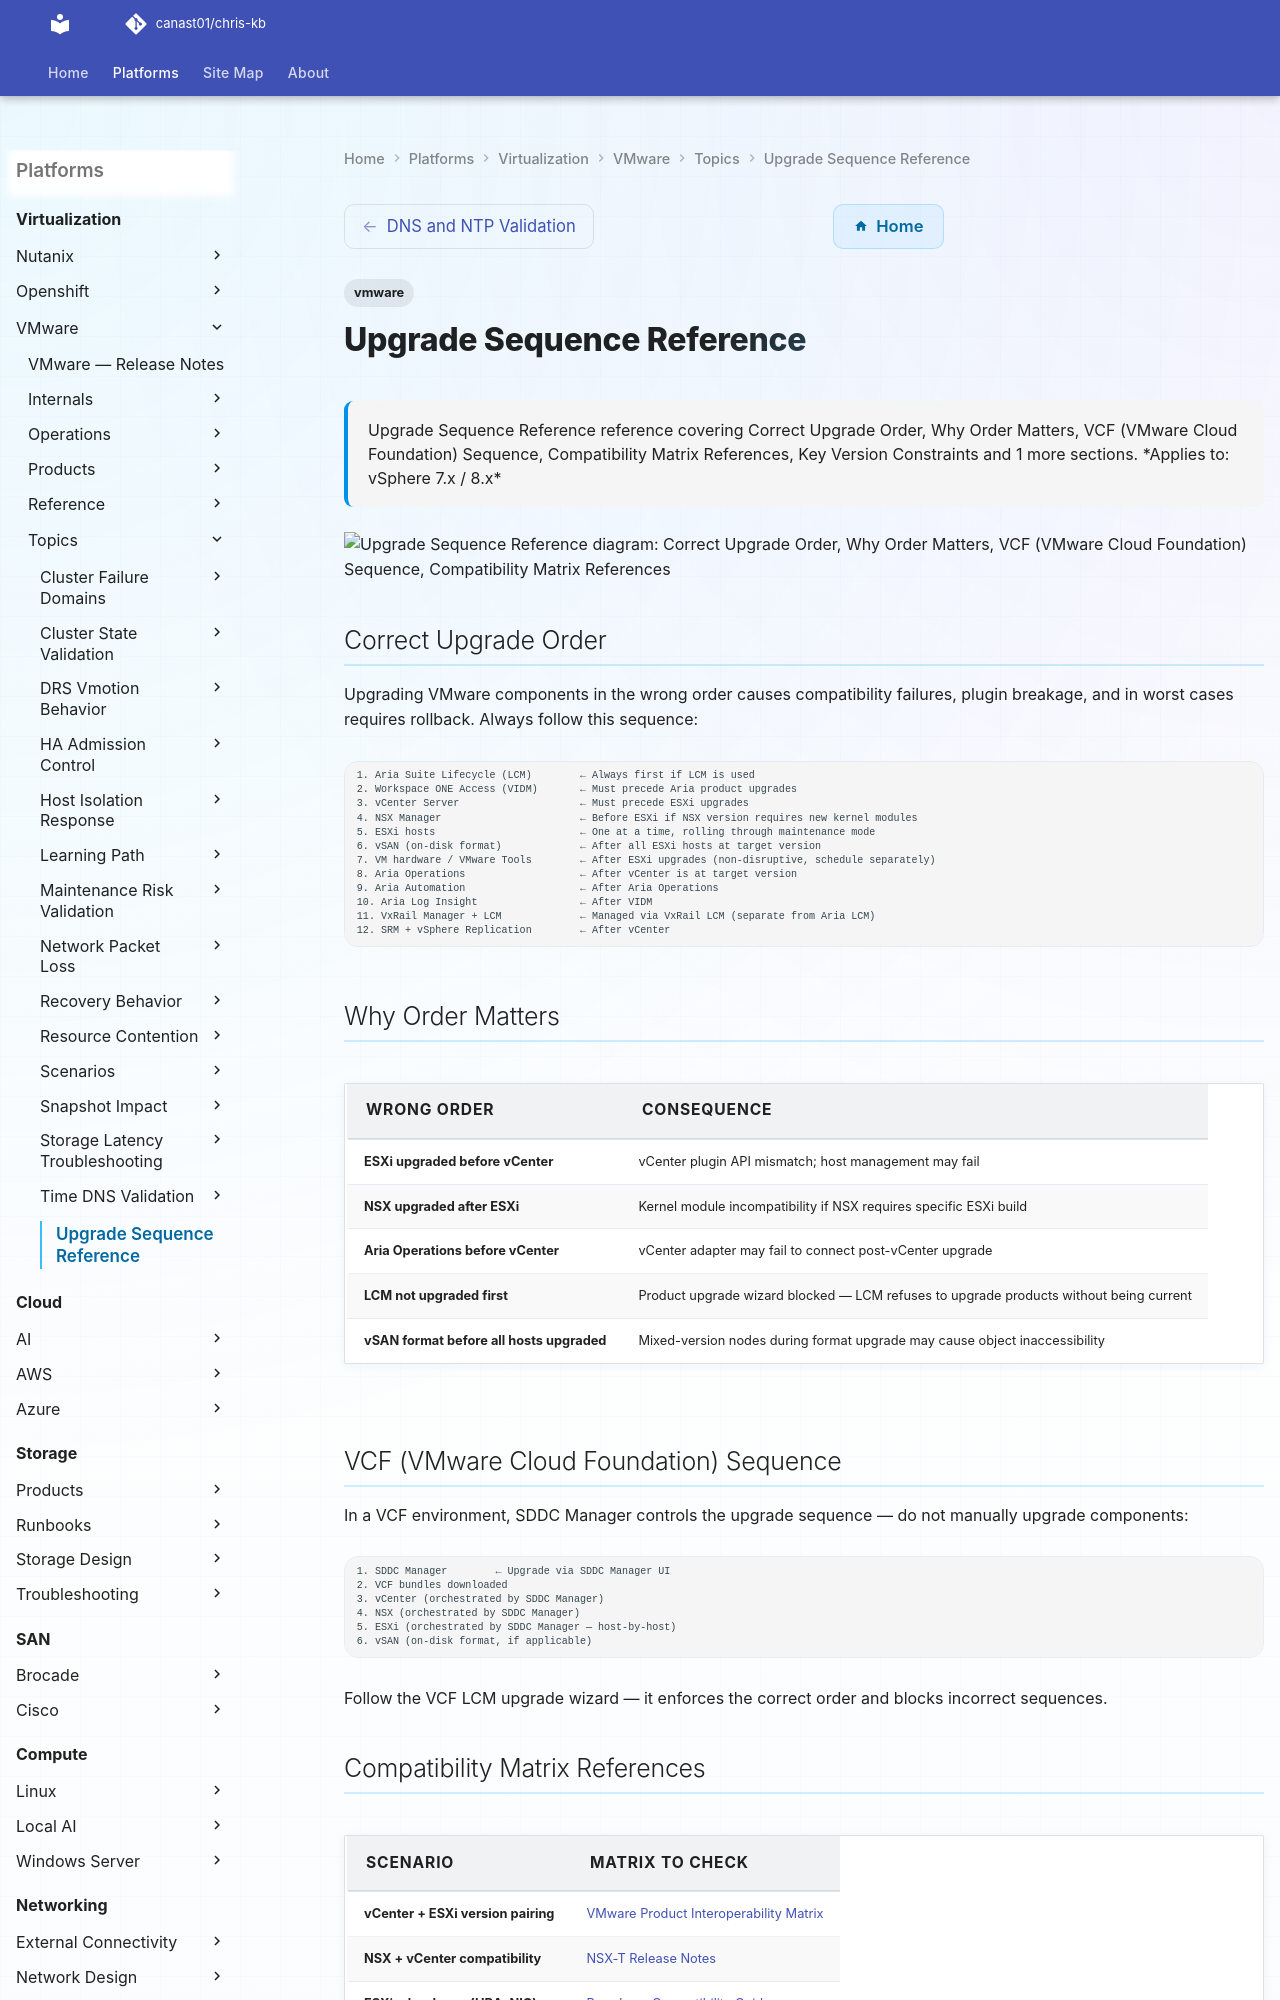

repository: canast01/chris-kb · page: virtualization/vmware/topics/upgrade-sequence-reference/index.html · generator: mkdocs

---
tags:
  - vmware
description: "Upgrade Sequence Reference reference covering Correct Upgrade Order, Why Order Matters, VCF (VMware Cloud Foundation) Sequence, Compatibility Matrix..."
---
# Upgrade Sequence Reference

<div class="kb-summary">
Upgrade Sequence Reference reference covering Correct Upgrade Order, Why Order Matters, VCF (VMware Cloud Foundation) Sequence, Compatibility Matrix References, Key Version Constraints and 1 more sections.

*Applies to: vSphere 7.x / 8.x*
</div>

```d2
direction: down

correct_upgrade_order: "Correct Upgrade Order" {shape: rectangle}
why_order_matters: "Why Order Matters" {shape: rectangle}
vcf_vmware_cloud_foundation_sequence: "VCF (VMware Cloud Foundation) Sequence" {shape: rectangle}
compatibility_matrix_references: "Compatibility Matrix References" {shape: rectangle}
key_version_constraints: "Key Version Constraints" {shape: rectangle}
maintenance_window_planning: "Maintenance Window Planning" {shape: rectangle}

correct_upgrade_order -> why_order_matters: uses
why_order_matters -> vcf_vmware_cloud_foundation_sequence: uses
vcf_vmware_cloud_foundation_sequence -> compatibility_matrix_references: uses
compatibility_matrix_references -> key_version_constraints: uses
key_version_constraints -> maintenance_window_planning: uses
```
